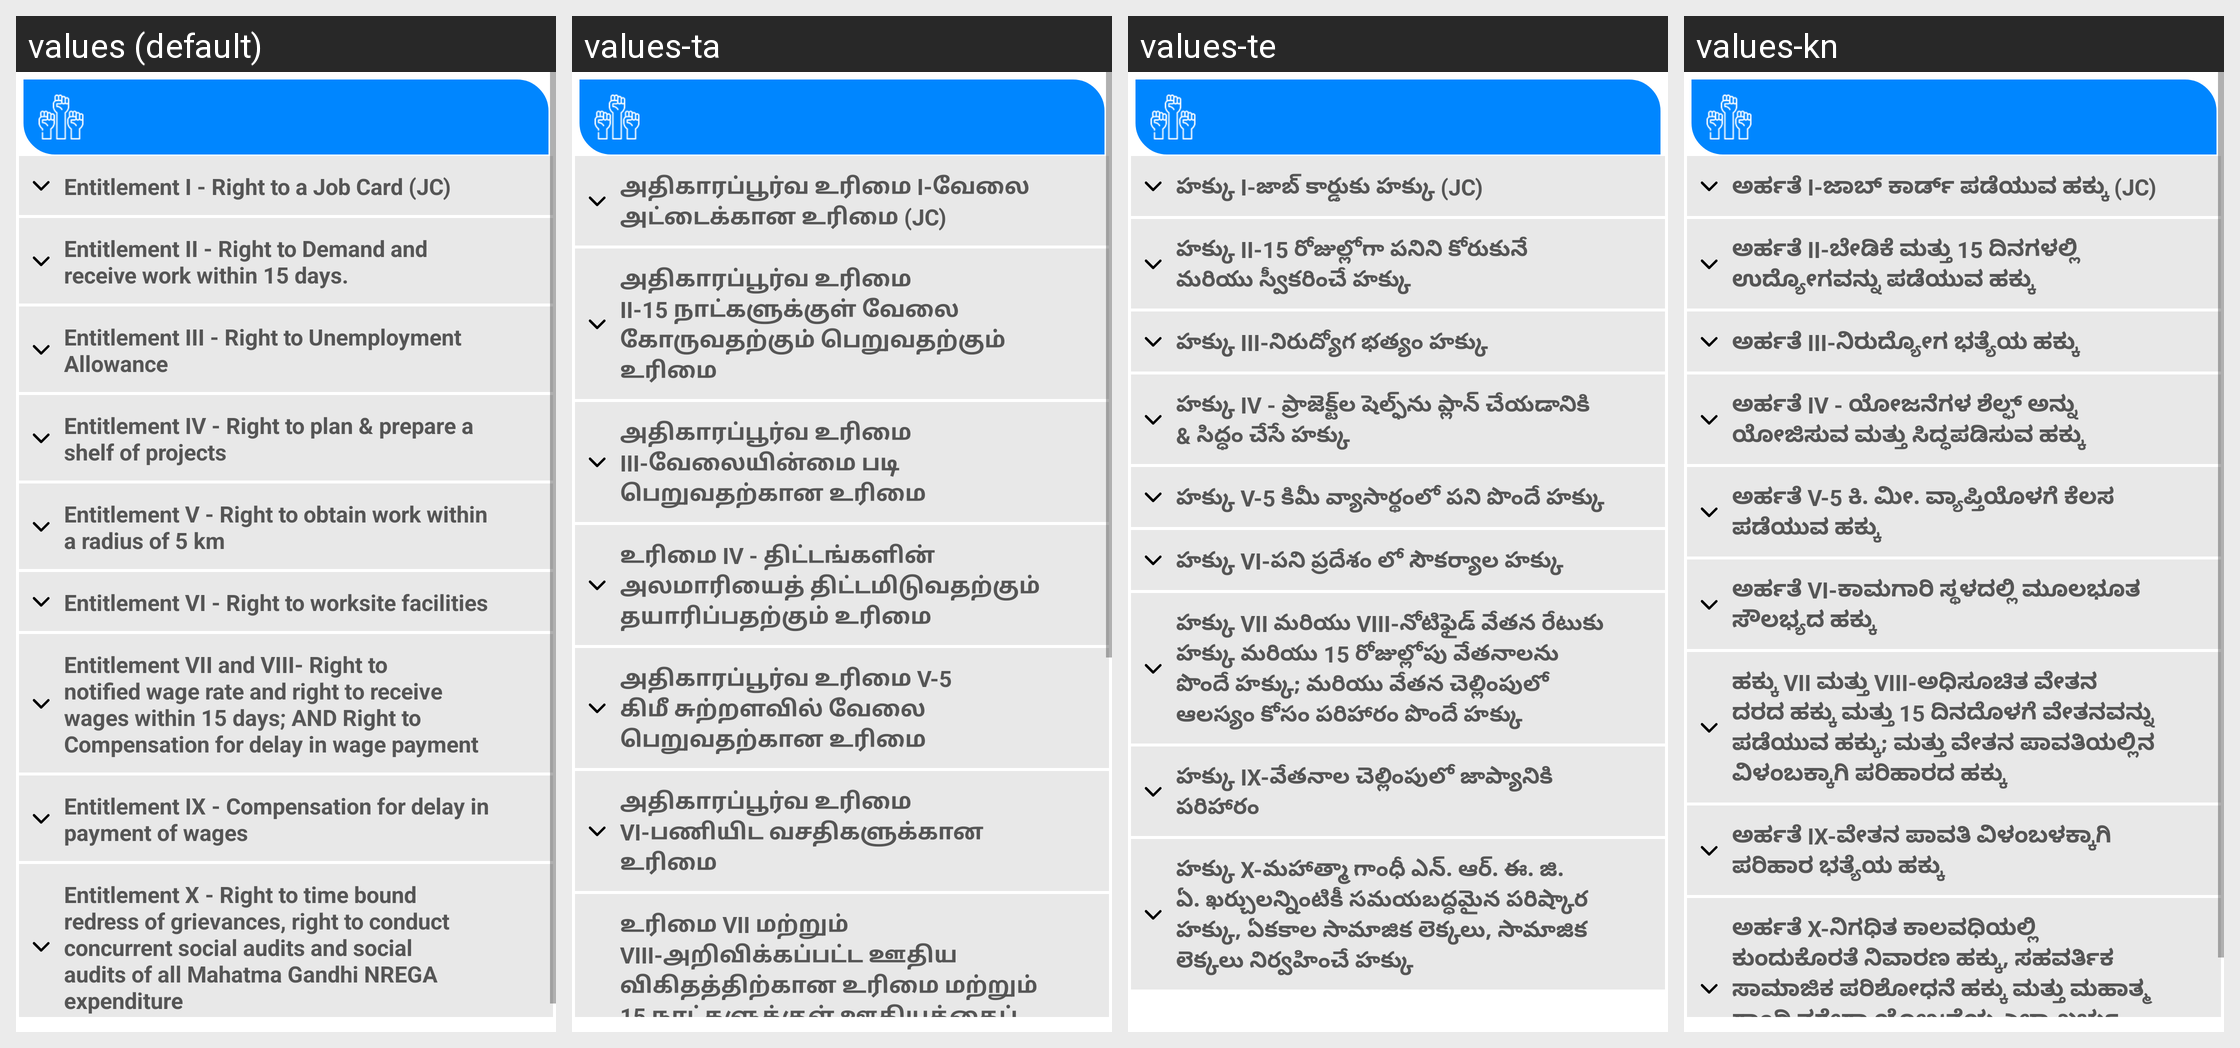

Here is an Android app screen in its default locale and in the app's own translations. Write out the translated-string differences for the strings that appear on this screen.
Android screen res/layout/fragment_tenentitlements.xml rendered under 4 locales, left to right: values (default), values-ta, values-te, values-kn. Device: Nexus 5 (rendered at 1080×1920; each locale shown at half size, 540×960, under a caption strip naming it); theme AppTheme3.
Other locales in the repository, not shown: values-bn, values-gu, values-hi, values-ml, values-mr, values-or, values-pa, values-ur.
Strings drawn on this screen, with the default value and each locale's value (text and hints the layout hard-codes, and strings that could not be matched under every locale, appear in the picture but are not listed):

entitlement_1
  values: Entitlement I - Right to a Job Card (JC)
  values-ta: அதிகாரப்பூர்வ உரிமை I-வேலை அட்டைக்கான உரிமை (JC)
  values-te: హక్కు I-జాబ్ కార్డుకు హక్కు (JC)
  values-kn: ಅರ್ಹತೆ I-ಜಾಬ್ ಕಾರ್ಡ್‌ ಪಡೆಯುವ ಹಕ್ಕು (JC)

entitlement_2
  values: Entitlement II - Right to Demand and receive work within 15 days.
  values-ta: அதிகாரப்பூர்வ உரிமை II-15 நாட்களுக்குள் வேலை கோருவதற்கும் பெறுவதற்கும் உரிமை
  values-te: హక్కు II-15 రోజుల్లోగా పనిని కోరుకునే మరియు స్వీకరించే హక్కు
  values-kn: ಅರ್ಹತೆ II-ಬೇಡಿಕೆ ಮತ್ತು 15 ದಿನಗಳಲ್ಲಿ ಉದ್ಯೋಗವನ್ನು ಪಡೆಯುವ ಹಕ್ಕು

entitlement_3
  values: Entitlement III - Right to Unemployment Allowance
  values-ta: அதிகாரப்பூர்வ உரிமை III-வேலையின்மை படி பெறுவதற்கான உரிமை
  values-te: హక్కు III-నిరుద్యోగ భత్యం హక్కు
  values-kn: ಅರ್ಹತೆ III-ನಿರುದ್ಯೋಗ ಭತ್ಯೆಯ ಹಕ್ಕು

entitlement_4
  values: Entitlement IV - Right to plan & prepare a shelf of projects
  values-ta: உரிமை IV - திட்டங்களின் அலமாரியைத் திட்டமிடுவதற்கும் தயாரிப்பதற்கும் உரிமை
  values-te: హక్కు IV - ప్రాజెక్ట్‌ల షెల్ఫ్‌ను ప్లాన్ చేయడానికి & సిద్ధం చేసే హక్కు
  values-kn: ಅರ್ಹತೆ IV - ಯೋಜನೆಗಳ ಶೆಲ್ಫ್ ಅನ್ನು ಯೋಜಿಸುವ ಮತ್ತು ಸಿದ್ಧಪಡಿಸುವ ಹಕ್ಕು

entitlement_5
  values: Entitlement V - Right to obtain work within a radius of 5 km
  values-ta: அதிகாரப்பூர்வ உரிமை V-5 கிமீ சுற்றளவில் வேலை பெறுவதற்கான உரிமை
  values-te: హక్కు V-5 కిమీ వ్యాసార్థంలో పని పొందే హక్కు
  values-kn: ಅರ್ಹತೆ V-5 ಕಿ. ಮೀ. ವ್ಯಾಪ್ತಿಯೊಳಗೆ ಕೆಲಸ ಪಡೆಯುವ ಹಕ್ಕು

entitlement_6
  values: Entitlement VI - Right to worksite facilities
  values-ta: அதிகாரப்பூர்வ உரிமை VI-பணியிட வசதிகளுக்கான உரிமை
  values-te: హక్కు VI-పని ప్రదేశం లో సౌకర్యాల హక్కు
  values-kn: ಅರ್ಹತೆ VI-ಕಾಮಗಾರಿ ಸ್ಥಳದಲ್ಲಿ ಮೂಲಭೂತ ಸೌಲಭ್ಯದ ಹಕ್ಕು

entitlement_7and8
  values: Entitlement VII and VIII- Right to notified wage rate and right to receive wages within 15 days; AND Right to Compensation for delay in wage payment
  values-ta: உரிமை VII மற்றும் VIII-அறிவிக்கப்பட்ட ஊதிய விகிதத்திற்கான உரிமை மற்றும் 15 நாட்களுக்குள் ஊதியத்தைப் பெறுவதற்கான உரிமை; மற்றும் ஊதியம் செலுத்துவதில் தாமதம் ஏற்பட்டால் இழப்பீடு பெறுவதற்கான உரிமை
  values-te: హక్కు VII మరియు VIII-నోటిఫైడ్ వేతన రేటుకు హక్కు మరియు 15 రోజుల్లోపు వేతనాలను పొందే హక్కు; మరియు వేతన చెల్లింపులో ఆలస్యం కోసం పరిహారం పొందే హక్కు
  values-kn: ಹಕ್ಕು VII ಮತ್ತು VIII-ಅಧಿಸೂಚಿತ ವೇತನ ದರದ ಹಕ್ಕು ಮತ್ತು 15 ದಿನದೊಳಗೆ ವೇತನವನ್ನು ಪಡೆಯುವ ಹಕ್ಕು; ಮತ್ತು ವೇತನ ಪಾವತಿಯಲ್ಲಿನ ವಿಳಂಬಕ್ಕಾಗಿ ಪರಿಹಾರದ ಹಕ್ಕು
